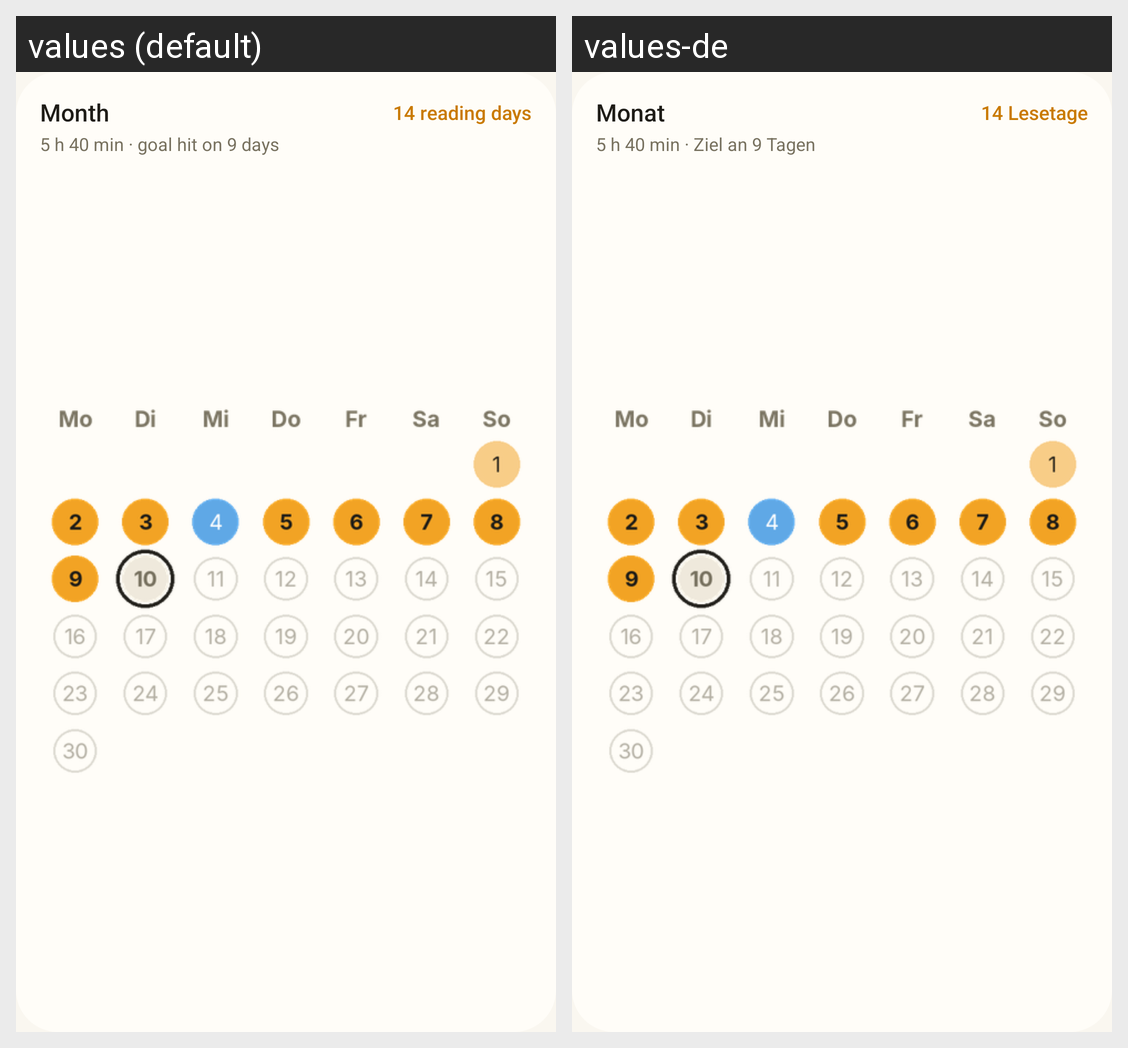

This grid shows one Android layout under two languages. Give, for every string resource on the screen, its name, the default text and each shown locale's text.
Android screen res/layout/widget_month.xml rendered under 2 locales, left to right: values (default), values-de. Device: Nexus 5 (rendered at 1080×1920; each locale shown at half size, 540×960, under a caption strip naming it); theme Theme.Funke.
Strings drawn on this screen, with the default value and each locale's value (text and hints the layout hard-codes, and strings that could not be matched under every locale, appear in the picture but are not listed):

widget_month_label
  values: Month
  values-de: Monat

widget_preview_month_total
  values: 14 reading days
  values-de: 14 Lesetage

widget_preview_month_sub
  values: 5 h 40 min · goal hit on 9 days
  values-de: 5 h 40 min · Ziel an 9 Tagen
